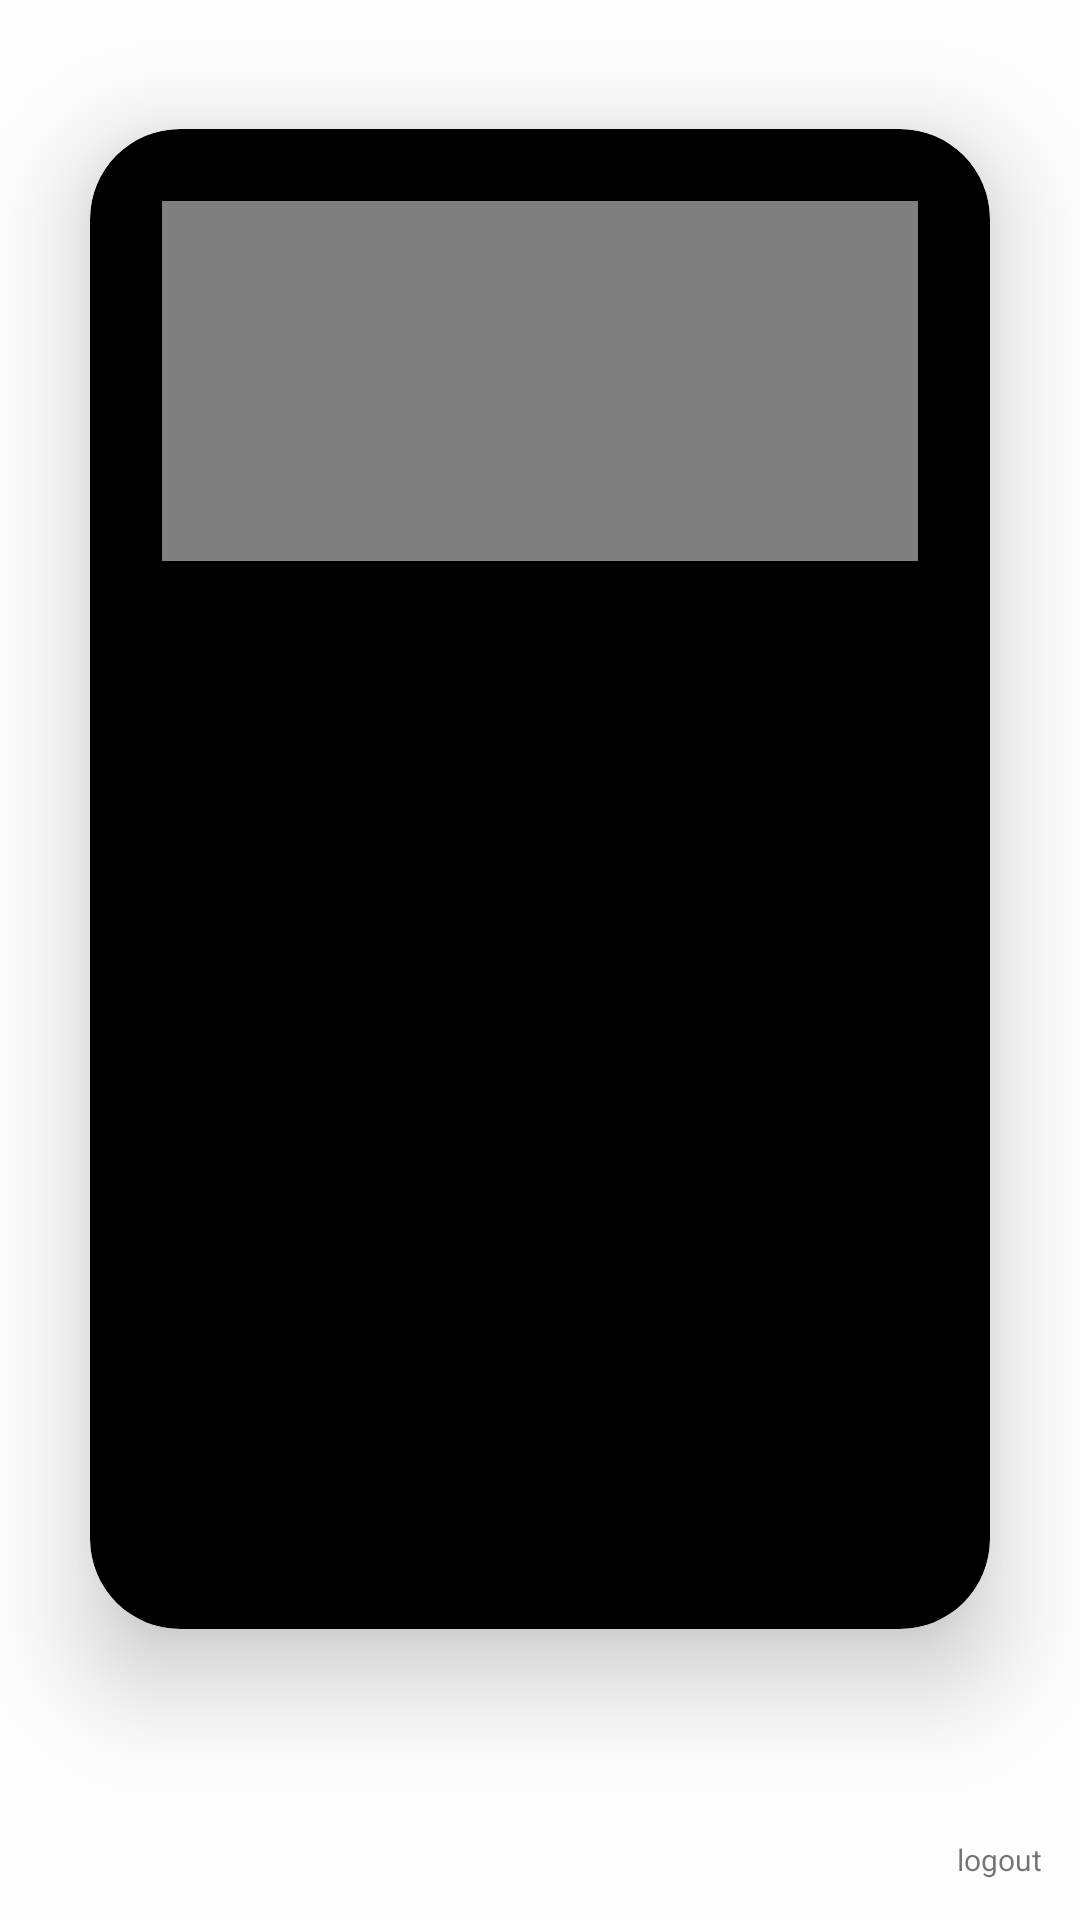

Reconstruct the res/layout file that produces this screen, plus the resources it refers to.
<!-- AndroidManifest.xml: application theme Theme.HostelCare -->
<!-- res/layout/fragment_student_home.xml -->
<?xml version="1.0" encoding="utf-8"?>
<LinearLayout xmlns:android="http://schemas.android.com/apk/res/android"
    xmlns:app="http://schemas.android.com/apk/res-auto"
    xmlns:tools="http://schemas.android.com/tools"
    android:layout_width="match_parent"
    android:layout_height="match_parent"
    android:orientation="vertical"
    android:gravity="center"

    tools:context=".studentHomeFragment">

        <androidx.cardview.widget.CardView
            android:layout_width="match_parent"
            android:layout_height="wrap_content"
            android:layout_margin="30dp"
            app:cardBackgroundColor="@color/black"

            app:cardCornerRadius="30dp"
            app:cardElevation="20dp">

                <LinearLayout
                    android:layout_width="match_parent"
                    android:layout_height="500dp"
                    android:layout_gravity="center_horizontal"

                    android:orientation="vertical"
                    android:padding="24dp">




                <VideoView
                   android:layout_gravity="top|center"
                    android:id="@+id/videoView"
                    android:layout_width="match_parent"
                    android:layout_height="120dp" />
                <TextView
                    android:id="@+id/announcementTextView"
                        android:textColor="@color/white"
                    android:layout_width="match_parent"
                    android:textSize="20dp"
                    android:backgroundTint="@color/lavender"
                     android:layout_marginTop="15dp"
                    android:layout_marginLeft="20dp"
                    android:layout_marginRight="20dp"
                    android:layout_height="wrap_content"/>

                </LinearLayout>
        </androidx.cardview.widget.CardView>

        <ImageView
            android:id="@+id/logoutStudentImageView"
            android:layout_width="40dp"
            android:layout_height="40dp"
            android:src="@drawable/logout1"
            android:layout_gravity="right|bottom"


            />

        <TextView
            android:layout_width="41dp"
            android:layout_height="wrap_content"
            android:layout_gravity="right"
            android:gravity="left"
            android:text="logout"
            android:textSize="10dp" />


</LinearLayout>
<!-- resources referenced by this layout -->
<resources>
  <color name="black">#FF000000</color>
  <color name="lavender">#8692f7</color>
  <color name="white">#FFFFFFFF</color>
  <style name="Theme.HostelCare" parent="Theme.MaterialComponents.DayNight.NoActionBar">
          
          <item name="colorPrimary">@color/my_primary</item>
          <item name="colorPrimaryVariant">@color/my_primary</item>
          <item name="colorOnPrimary">@color/white</item>
          
          <item name="colorSecondary">@color/my_secondary</item>
          <item name="colorSecondaryVariant">@color/my_secondary</item>
          <item name="colorOnSecondary">@color/black</item>
          
          <item name="android:statusBarColor">?attr/colorPrimaryVariant</item>
          
          <item name="android:windowBackground">@color/off_white</item>
      </style>
  <color name="my_primary">#8692f7</color>
  <color name="my_secondary">#FFE74C</color>
  <color name="off_white">#FDFDFD</color>
</resources>
